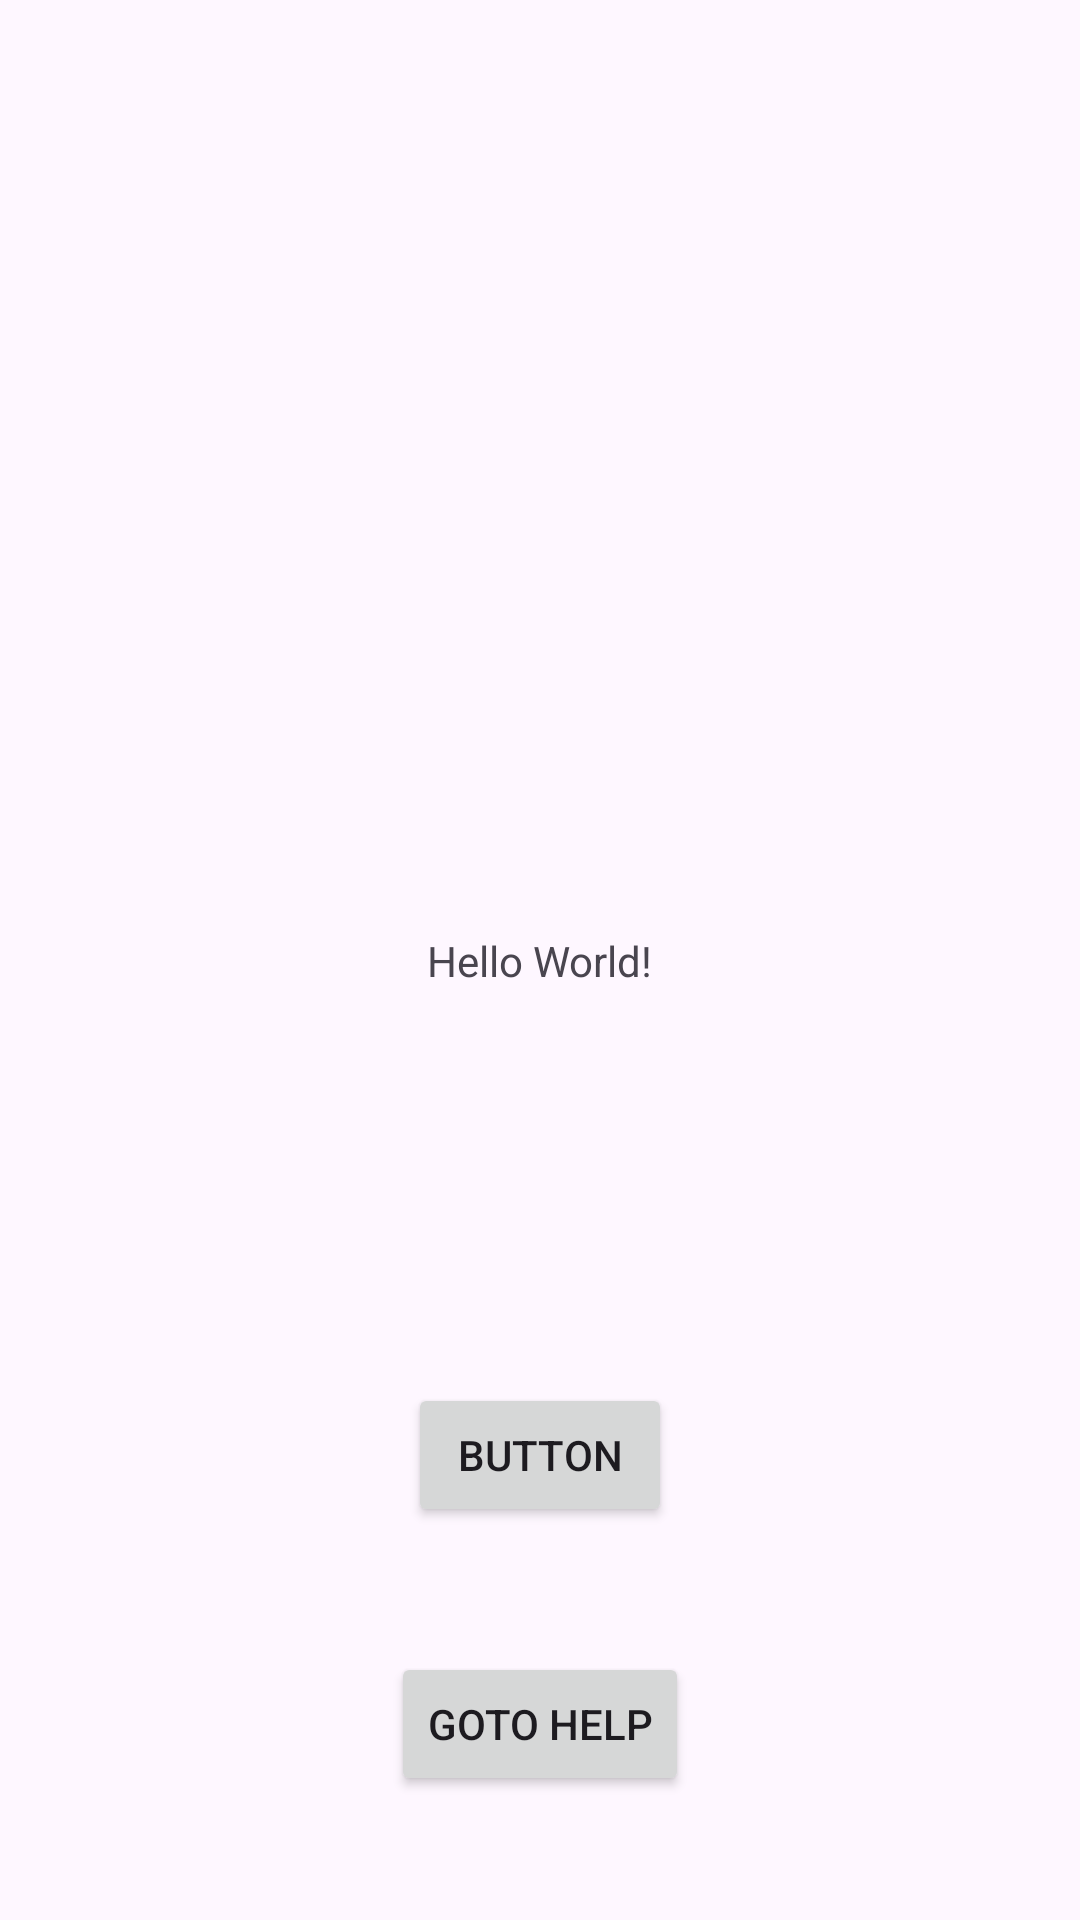

Layout XML and referenced resources for this Android screen:
<!-- AndroidManifest.xml: application theme Theme.Native_flutter -->
<!-- res/layout/activity_main.xml -->
<?xml version="1.0" encoding="utf-8"?>
<androidx.constraintlayout.widget.ConstraintLayout xmlns:android="http://schemas.android.com/apk/res/android"
    xmlns:app="http://schemas.android.com/apk/res-auto"
    xmlns:tools="http://schemas.android.com/tools"
    android:id="@+id/main"
    android:layout_width="match_parent"
    android:layout_height="match_parent"
    tools:context=".MainActivity">

    <TextView
        android:id="@+id/textView"
        android:layout_width="wrap_content"
        android:layout_height="wrap_content"
        android:text="Hello World!"
        app:layout_constraintBottom_toBottomOf="parent"
        app:layout_constraintEnd_toEndOf="parent"
        app:layout_constraintStart_toStartOf="parent"
        app:layout_constraintTop_toTopOf="parent" />

    <Button
        android:id="@+id/button"
        android:layout_width="wrap_content"
        android:layout_height="wrap_content"
        android:text="Button"
        app:layout_constraintBottom_toBottomOf="parent"
        app:layout_constraintEnd_toEndOf="parent"
        app:layout_constraintStart_toStartOf="parent"
        app:layout_constraintTop_toBottomOf="@+id/textView" />


    <Button
        android:id="@+id/helpBtn"
        android:layout_width="wrap_content"
        android:layout_height="wrap_content"
        android:text="Goto Help"
        app:layout_constraintBottom_toBottomOf="parent"
        app:layout_constraintEnd_toEndOf="parent"
        app:layout_constraintStart_toStartOf="parent"
        app:layout_constraintTop_toBottomOf="@+id/button" />

</androidx.constraintlayout.widget.ConstraintLayout>
<!-- resources referenced by this layout -->
<resources>
  <style name="Theme.Native_flutter" parent="Base.Theme.Native_flutter" />
  <style name="Base.Theme.Native_flutter" parent="Theme.Material3.DayNight.NoActionBar">
          
          
      </style>
</resources>
